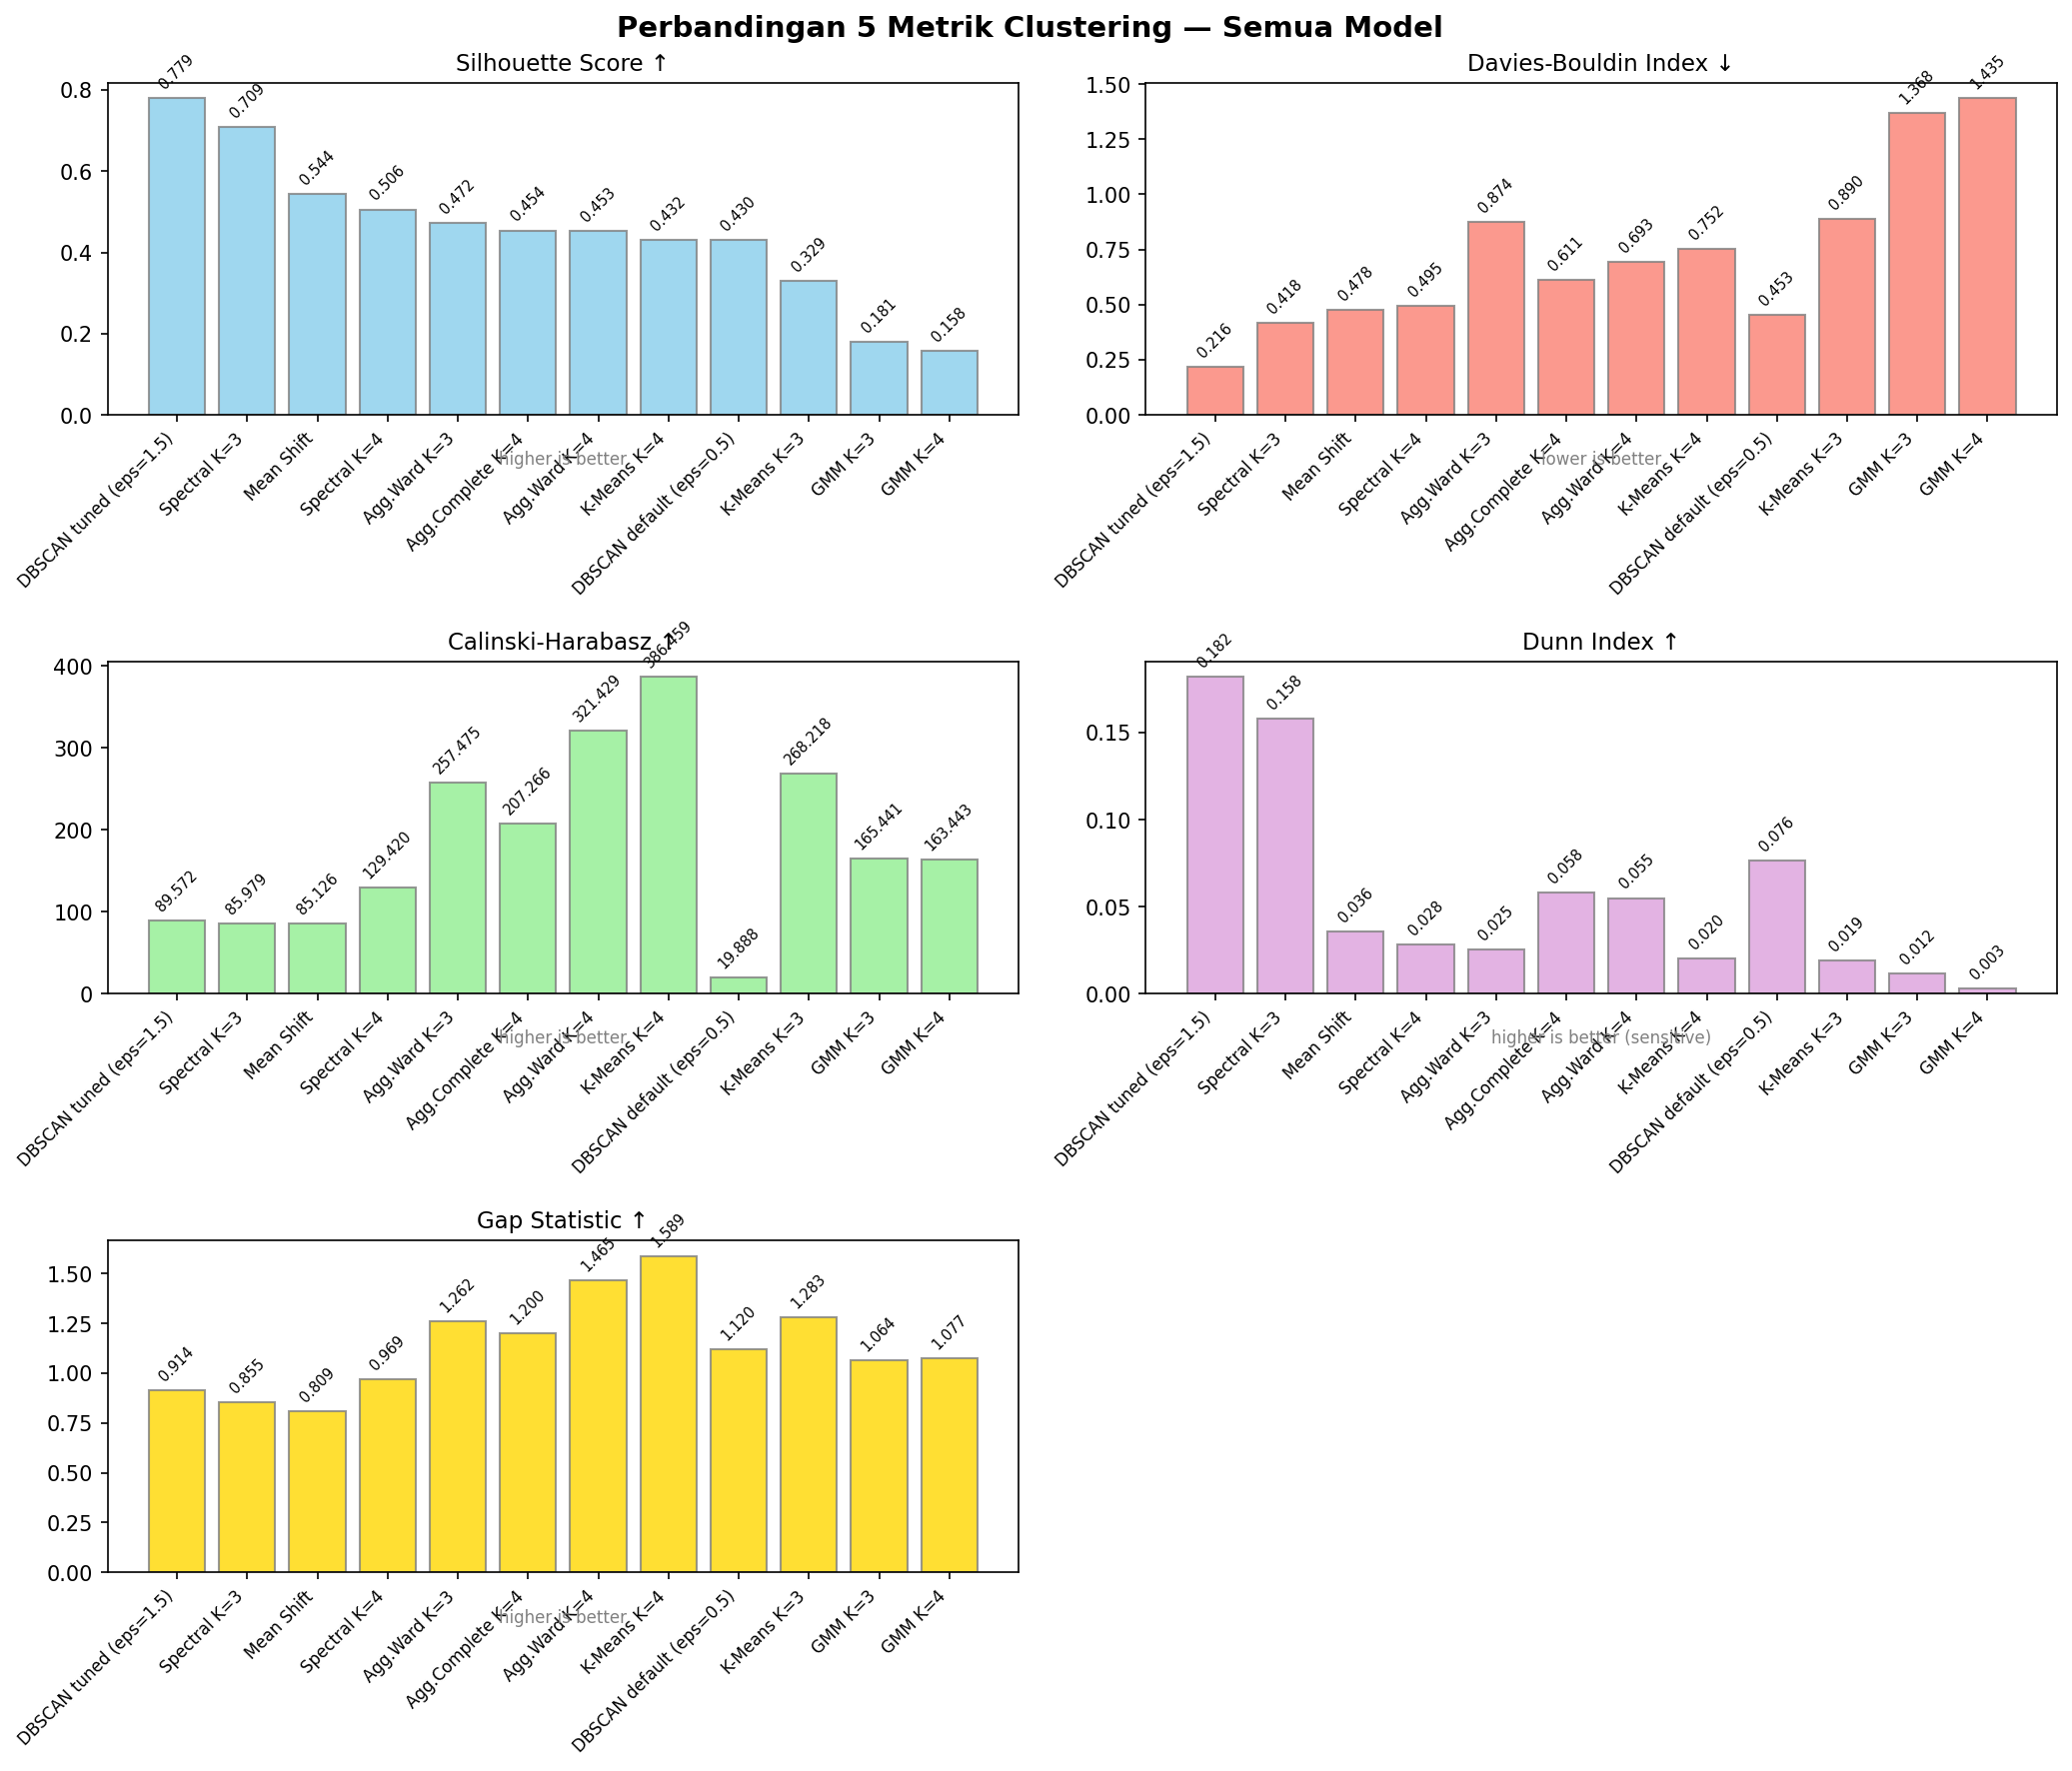

The file beside this chart, header and first rows:
Model, Klaster, Valid, Noise, Silhouette, DBI, Calinski_Harabasz, Dunn_Index, Gap_Statistic
DBSCAN tuned (eps=1.5), 2, 2, 0, 0.7793, 0.2164, 89.57, 0.1819, 0.9142
Spectral K=3, 3, 3, 0, 0.7087, 0.4182, 85.98, 0.1581, 0.855
Mean Shift (auto), 4, 4, 0, 0.5437, 0.4776, 85.13, 0.03569, 0.8092
Spectral K=4, 4, 4, 0, 0.5058, 0.4952, 129.4, 0.02847, 0.9693
Agglomerative Ward K=3, 3, 3, 0, 0.4724, 0.8745, 257.5, 0.02546, 1.262
Agglomerative Complete K=4, 4, 4, 0, 0.4542, 0.6113, 207.3, 0.05835, 1.2
Agglomerative Ward K=4, 4, 4, 0, 0.4526, 0.6929, 321.4, 0.05495, 1.465
K-Means K=4, 4, 4, 0, 0.4319, 0.7521, 386.5, 0.02021, 1.589
DBSCAN default (eps=0.5), 3, 2, 33, 0.4303, 0.4529, 19.89, 0.07643, 1.12
K-Means K=3, 3, 3, 0, 0.3291, 0.89, 268.2, 0.01888, 1.283
GMM K=3, 3, 3, 0, 0.1807, 1.368, 165.4, 0.01183, 1.064
GMM K=4, 4, 4, 0, 0.1583, 1.435, 163.4, 0.002953, 1.077
